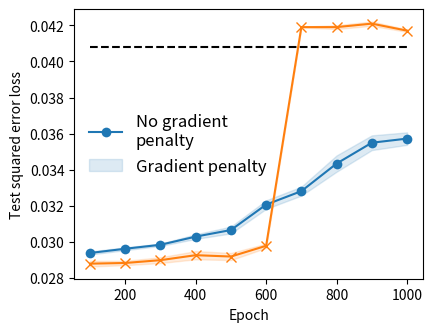

This chart was generated by the following Python code:
import matplotlib.pyplot as plt
import numpy as np


def se(array, axis=0):
    return array.std(axis=axis) / np.sqrt(array.shape[axis])


if __name__ == '__main__':
    dataset = 'cifar100'
    if dataset == 'cifar10':
        data = {
            'aam-baseline-1.pth': [0.029353315010666847, 0.030347226187586784, 0.029843715950846672, 0.030111605301499367,
                                   0.031037887558341026, 0.03176790103316307, 0.032418858259916306, 0.03323134779930115,
                                   0.03435888513922691, 0.034906335175037384],
            'aam-baseline-2.pth': [0.029789388179779053, 0.029735427349805832, 0.030534764751791954, 0.0313221700489521,
                                   0.031091803684830666, 0.03171573951840401, 0.03318208456039429, 0.03418804332613945,
                                   0.03562922403216362, 0.035608433187007904],
            'aam-baseline-3.pth': [0.03013007529079914, 0.030110040679574013, 0.030412763357162476, 0.030614838004112244,
                                   0.03095303289592266, 0.03225488215684891, 0.03280729800462723, 0.03426627442240715,
                                   0.034937694668769836, 0.03530283644795418],
            'invgpn-1e-1-1': [0.029118286445736885, 0.028729351237416267, 0.02924526296555996, 0.029064301401376724,
                              0.029236460104584694, 0.030397707596421242, 0.04180039092898369, 0.041689690202474594,
                              0.04145955666899681, 0.04144816845655441],
            'invgpn-1e-1-2': [0.02895859070122242, 0.028751229867339134, 0.02951500006020069, 0.02950734831392765,
                              0.029529279097914696, 0.030279986560344696, 0.04158830642700195, 0.04161111265420914,
                              0.04190617427229881, 0.041664112359285355],
            'invgpn-1e-1-4': [0.028958627954125404, 0.02879471704363823, 0.029150495305657387, 0.029677407816052437,
                              0.029619388282299042, 0.02968589775264263, 0.041663799434900284, 0.04157743975520134,
                              0.041384629905223846, 0.04147062823176384]
        }
        baselines = ['aam-baseline-1.pth', 'aam-baseline-2.pth', 'aam-baseline-3.pth']
        invs = ['invgpn-1e-1-1', 'invgpn-1e-1-2', 'invgpn-1e-1-4']
    elif dataset == 'cifar100':
        data = {
            'aam-cifar100-1': [0.02916673570871353, 0.029527196660637856, 0.029921937733888626, 0.030482295900583267,
                            0.030714601278305054, 0.03162180259823799, 0.0327644944190979, 0.034309227019548416,
                            0.03571349009871483, 0.03619527071714401],
         'aam-cifar100-2': [0.02950606681406498, 0.02979712374508381, 0.029878517612814903, 0.03037528693675995,
                            0.031002849340438843, 0.032608773559331894, 0.03334202617406845, 0.03530240058898926,
                            0.03622185438871384, 0.036089811474084854],
         'aam-cifar100-3': [0.02942727878689766, 0.029479006305336952, 0.029664967209100723, 0.029968803748488426,
                            0.03020596317946911, 0.03192892298102379, 0.03229393810033798, 0.03338206559419632,
                            0.03453229367733002, 0.034868620336055756],
         'invgpn-cifar100-1e-1-1': [0.02854905277490616, 0.029010863974690437, 0.028957854956388474,
                                    0.029180070385336876, 0.02922966144979, 0.029484417289495468, 0.0419076606631279,
                                    0.04209518805146217, 0.04239267483353615, 0.04182949289679527],
         'invgpn-cifar100-1e-1-2': [0.028616808354854584, 0.028902586549520493, 0.02931550145149231,
                                    0.028793876990675926, 0.029554763808846474, 0.02984314225614071,
                                    0.041957102715969086, 0.04197246581315994, 0.04200359433889389,
                                    0.04155195876955986],
         'invgpn-cifar100-1e-1-3': [0.029155461117625237, 0.028519075363874435, 0.0286313034594059,
                                    0.029758000746369362, 0.02872277982532978, 0.029967468231916428,
                                    0.04186294600367546, 0.04166246950626373, 0.041909728199243546,
                                    0.041758887469768524]}
        baselines = ['aam-cifar100-1', 'aam-cifar100-2', 'aam-cifar100-3']
        invs = ['invgpn-cifar100-1e-1-1', 'invgpn-cifar100-1e-1-2', 'invgpn-cifar100-1e-1-3']
    else:
        raise ValueError
    baseline = np.stack([np.array(data[x]) for x in baselines])

    inv = np.stack([np.array(data[x]) for x in invs])

    plt.figure(figsize=(4.5, 3.5))

    epochs = np.array(range(100, 1001, 100))
    base_mean, base_se = baseline.mean(0), se(baseline, 0)
    col = '#1f77b4'
    plt.plot(epochs, base_mean, color=col, marker='o', markersize=7, markeredgewidth=0.)
    plt.fill_between(epochs, base_mean + base_se, base_mean - base_se, alpha=0.15, color=col)

    inv_mean, inv_se = inv.mean(0), se(inv, 0)
    col2 = '#ff7f0e'
    plt.plot(epochs, inv_mean, color=col2, marker='x', markersize=7)
    plt.fill_between(epochs, inv_mean + inv_se, inv_mean - inv_se, alpha=0.15, color=col2)

    plt.hlines(y=0.04083, xmin=100, xmax=1000, color='k', linestyle='--')
    plt.xlabel('Epoch')
    plt.ylabel('Test squared error loss')
    plt.legend(['No gradient\npenalty', 'Gradient penalty'], loc='center left', fontsize=12, frameon=False)
    plt.xticks(epochs[1::2])
    plt.show()